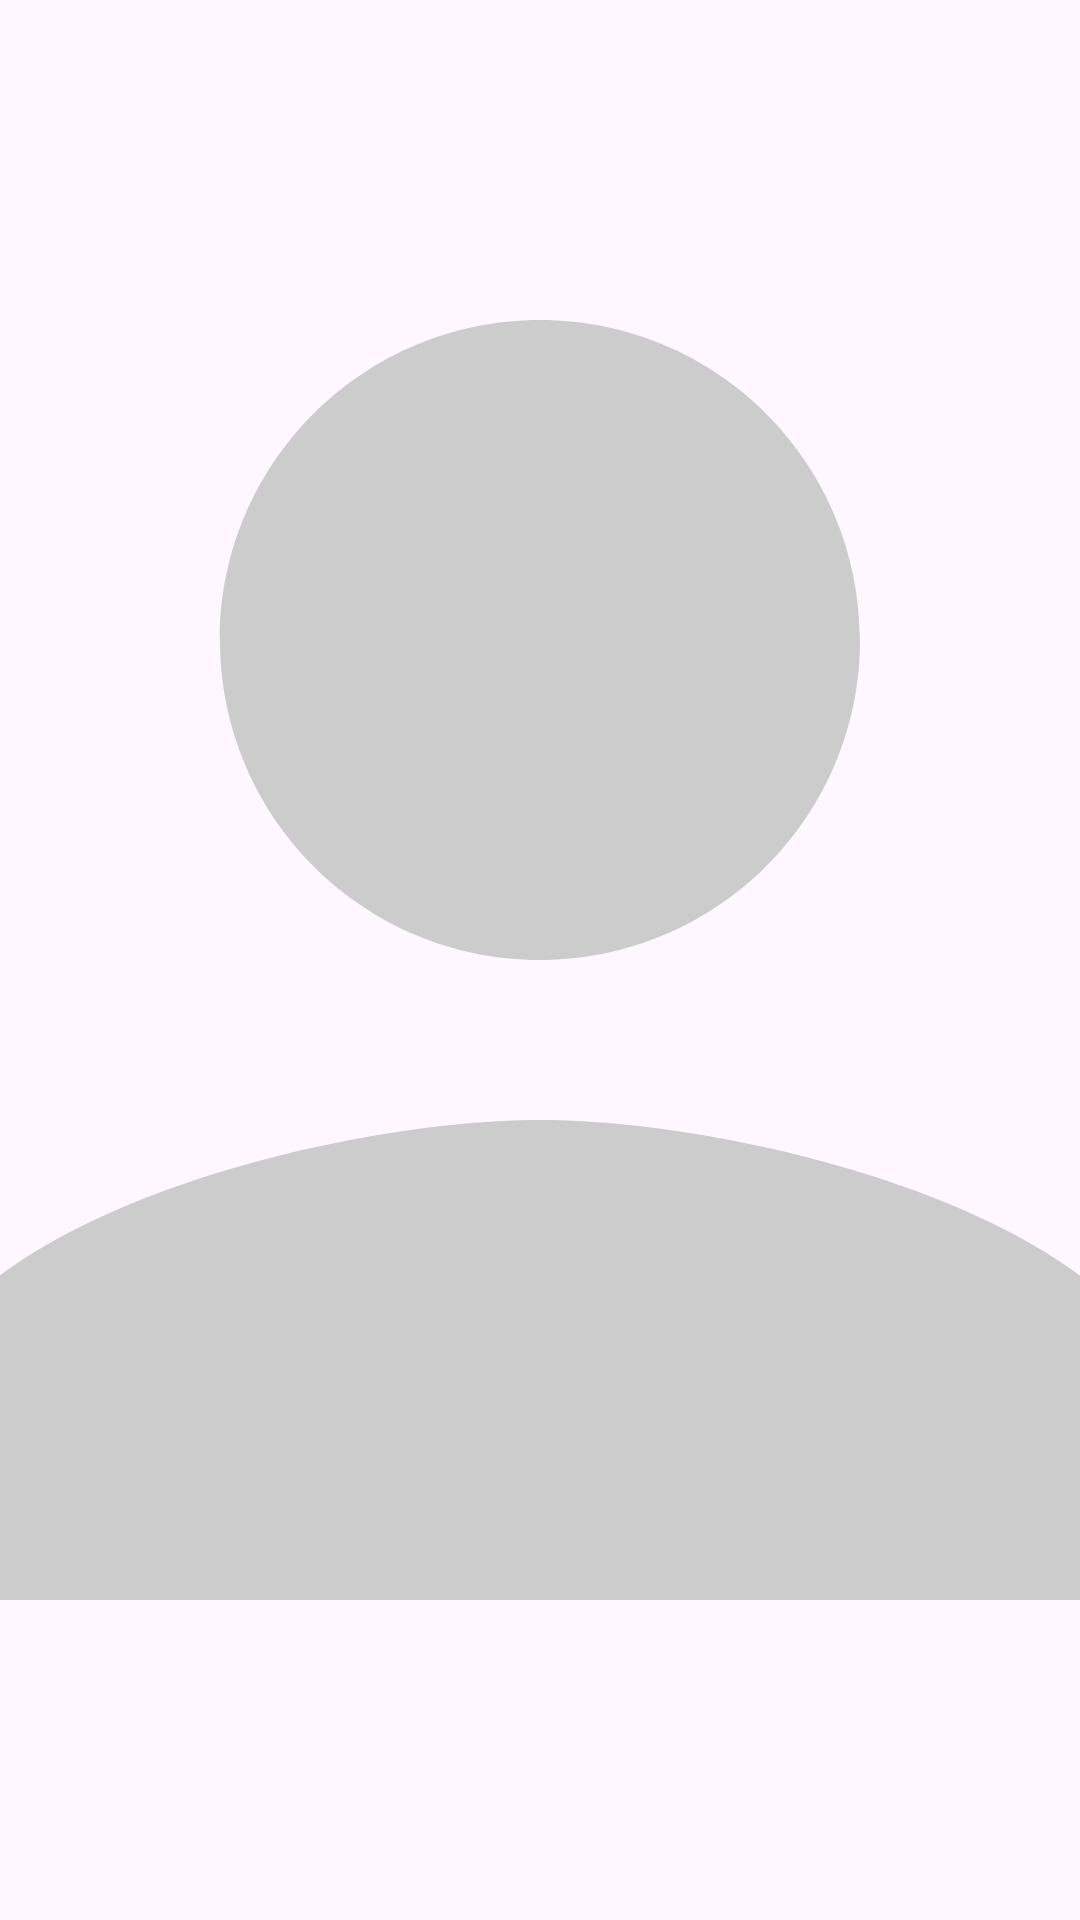

Reconstruct the res/layout file that produces this screen, plus the resources it refers to.
<!-- AndroidManifest.xml: application theme Theme.Testapp2 -->
<!-- res/layout/fragment_avatar.xml -->
<?xml version="1.0" encoding="utf-8"?>
<FrameLayout xmlns:android="http://schemas.android.com/apk/res/android"
    android:layout_width="96dp"
    android:layout_height="96dp">

    <ImageButton
        android:id="@+id/avatarButton"
        android:layout_width="match_parent"
        android:layout_height="match_parent"
        android:background="@android:color/transparent"
        android:scaleType="centerCrop"
        android:src="@drawable/default_avatar"
        android:contentDescription="@string/account" />
</FrameLayout>
<!-- resources referenced by this layout -->
<resources>
  <!-- drawable default_avatar (drawable) -->
  <vector xmlns:android="http://schemas.android.com/apk/res/android"
      android:width="24dp"
      android:height="24dp"
      android:viewportWidth="24.0"
      android:viewportHeight="24.0">
      <path
          android:fillColor="#FFCCCCCC"
          android:pathData="M12,12c2.21,0 4,-1.79 4,-4s-1.79,-4 -4,-4 -4,1.79 -4,4 1.79,4 4,4zM12,14c-2.67,0 -8,1.34 -8,4v2h16v-2c0,-2.66 -5.33,-4 -8,-4z"/>
  </vector>
  <string name="account">Аккаунт</string>
  <style name="Theme.Testapp2" parent="Theme.Material3.DayNight.NoActionBar">
          <item name="colorPrimaryVariant">#3700B3</item>
          <item name="colorOnPrimary">@color/white</item>
          <item name="colorSecondary">@color/teal_200</item>
          <item name="colorOnSecondary">@color/black</item>
          <item name="actionMenuTextAppearance">@style/MyMenuTextAppearance</item>
  
          <item name="android:textColorPrimary">@color/black</item> 
          <item name="actionMenuTextColor">@color/black</item> 
  
          
          <item name="android:statusBarColor">@android:color/white</item>
          <item name="android:navigationBarColor">#F3EDF7</item>
          
          <item name="android:windowLightStatusBar">true</item>
          
          <item name="android:windowLightNavigationBar">true</item>
  
          <item name="android:windowBackground">@color/background_color</item>
  
          <item name="windowActionBar">false</item>
          <item name="windowNoTitle">true</item>
  
          <item name="android:fontFamily">@font/inter</item>
          <item name="android:textColor">@color/black</item>
      </style>
  <color name="white">#FFFFFFFF</color>
  <color name="teal_200">#FF03DAC5</color>
  <color name="black">#FF000000</color>
  <style name="MyMenuTextAppearance" parent="TextAppearance.AppCompat.Widget.ActionBar.Menu">
          <item name="android:textColor">?android:textColorPrimary</item> 
      </style>
  <color name="background_color">#FFFFFFFF</color>
</resources>
